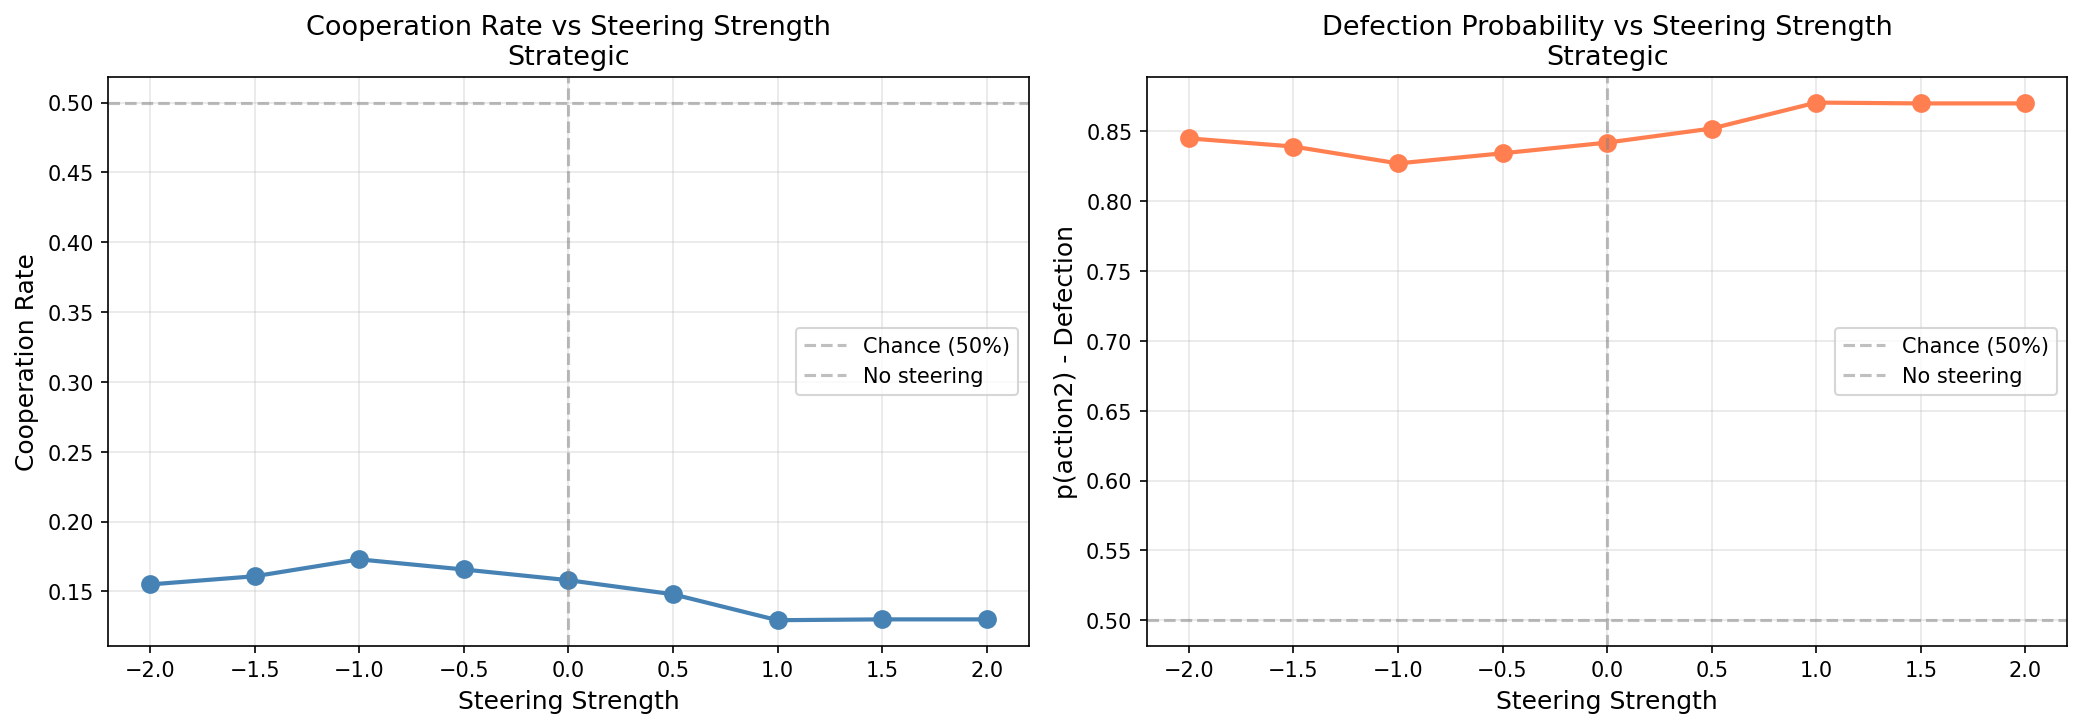

The table this chart was drawn from, first rows:
strength, mean_p_action2, mean_coop_rate
-2.0, 0.845, 0.155
-1.5, 0.8392, 0.1608
-1.0, 0.8271, 0.1729
-0.5, 0.8343, 0.1657
0.0, 0.842, 0.158
0.5, 0.8521, 0.1479
1.0, 0.8707, 0.1293
1.5, 0.8701, 0.1299
2.0, 0.8701, 0.1299
